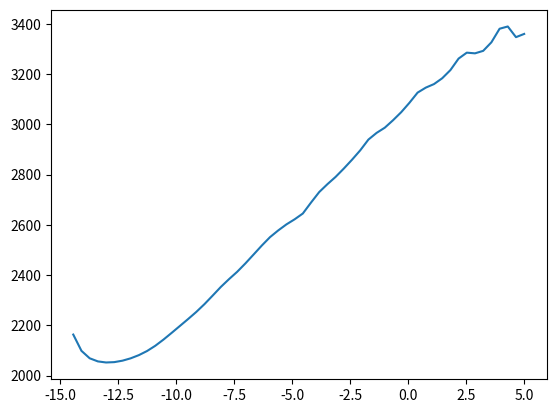

Write the Python code that produced this figure.
import matplotlib.pyplot as plt
import numpy as np
import scipy.optimize
from scipy.interpolate import InterpolatedUnivariateSpline

const = {
    "gravityMars": 3.71,
    "airDensity": 0.01,
    "soundSpeed": 220,
    "cl": 1.6,
    "cd": 0.03,
    "irradiance": 590,
    "solarPanelDensity": 1.76,
    "takeoffBatteryPowerDensity": 1317,
    "takeoffBatteryEnergyDensity": 437,
    "bladeDensity": 1500,
    "allowedStress": 1.2 * 10**9,
    "t/c": 0.012,
    "visc_cr": 5.167e-4,
    "cruiseSpeed": 400 / 3.6,
    "batteryVolume": 450,  # Wh/L
    "ultimateLoad": 1.5,
    "takeOffLoad": 1.1,
    "designRange": 1e6,
    "takeOffTime": 300,
    "margin": 0.0,
    "payloadMass": 350,
    "maxMass": 2700,
    "oswald": 0.9,
    "fillFactor": 0.084,
}


def TakeoffRotor(N_blades, R, V_tip, coaxial):
    # Rename constants
    gm = const["gravityMars"]
    rho = const["airDensity"]
    V_m = const["soundSpeed"]

    # if N_rotors <= 0:
    #     return "N_rotors has to be greater than zero.",0,0,0
    # elif N_blades <= 0:
    #     return "N_blades has to be greater than zero.",0,0,0

    b = N_blades
    v_tip = V_tip

    c = R / 20  # Update the chord

    x0 = c / 2  # Distance from the blade's base to the centre of rotation
    omega = v_tip / R * 0.92  # Angular velocity

    n_elements = 15  # Split up blade into set of elements

    takeoffAOA= np.radians(6)

    alpha_data = [-5.5, -5.25, -5, -4.75, -4.5, -4.25, -4, -3.75, -3.5, -3.25, -3, -2.75, -2.5, -2.25, -2, -1.75, -1.5,
             -1.25, -1, -0.75, -0.5, -0.25, 0, 0.25, 0.5, 0.75, 1, 1.25, 1.5, 1.75, 2, 2.25, 2.5, 2.75, 3, 3.25, 3.5,
             3.75, 4, 4.25, 4.5, 4.75, 5, 5.25, 5.5, 5.75, 6, 6.25, 6.5, 6.75, 7, 7.25, 7.5, 7.75, 8, 8.25, 8.5, 8.75,
             9, 9.25, 9.5, 9.75, 10, 10.5, 10.75, 11.5, 11.75]
    CL = [-0.0105, 0.0047, 0.0103, 0.0386, 0.0702, 0.0884, 0.1103, 0.1289, 0.1542, 0.1897, 0.224, 0.2714, 0.3355,
          0.4065, 0.4772, 0.8569, 0.9316, 0.9834, 1.0275, 1.0711, 1.1236, 1.1483, 1.1729, 1.1995, 1.2338, 1.2672,
          1.2977, 1.3313, 1.365, 1.3918, 1.4219, 1.4531, 1.4823, 1.5037, 1.5223, 1.5379, 1.5728, 1.6028, 1.6248, 1.649,
          1.6752, 1.7032, 1.7335, 1.7484, 1.7673, 1.7899, 1.8152, 1.8443, 1.8582, 1.8685, 1.886, 1.911, 1.9414, 1.9463,
          1.9457, 1.9623, 1.9937, 2.022, 1.9896, 1.9883, 2.0272, 2.0814, 1.9821, 1.9679, 2.0778, 1.8149, 1.4189]

    CLalpha = InterpolatedUnivariateSpline(np.radians(alpha_data), CL)
    a0 = CLalpha.derivative(1)

    alpha0 = -np.radians(5)
    A = np.pi * R**2

    r2R = np.arange(1, n_elements + 1) / n_elements  # Local radius to total rotor

    c2R = c / R

    M_local = (r2R) * (omega * R / V_m)  # Local Mach number (omega*R = V_tip which is constant)

    a = a0(takeoffAOA) / (np.sqrt(1 - M_local**2))  # Lift curve slope corrected for mach number

    def v12Omegar(theta) :
        return (a*b*c2R)/(16*np.pi*r2R) * (-1 + np.sqrt(1 + (32 * np.pi * theta * r2R) / (a * b * c2R)))

    alpha = takeoffAOA * np.ones(n_elements)

    def func(x):
        return alpha - (
            x
            - np.arctan(v12Omegar(x))
        )

    theta = scipy.optimize.fsolve(
        func,
        0.1
        * np.ones(
            n_elements,
        ),
    )

    # plt.plot(r2R, np.degrees(theta))
    # plt.title("Required twist angle")
    # plt.show()

    # S1223
    cl = CLalpha(alpha)
    cd = cl / 50
    DctDr2R = b * r2R**2 * c2R * cl / (2 * np.pi)
    # Create spline of data points in order
    funCT = InterpolatedUnivariateSpline(r2R, DctDr2R)
    Ct_lossless = funCT.integral(x0, 1)
    # Loss of lift from the tip of the rotor
    if Ct_lossless < 0.006:
        B = 1 - 0.06 / b
    else:
        B = 1 - np.sqrt(2.27 * Ct_lossless - 0.01) / b

    Ct = Ct_lossless - funCT.integral(B, 1)

    Dcq0Dr2R = b * r2R**3 * c2R * cd / (2 * np.pi)
    funCQ0 = InterpolatedUnivariateSpline(r2R, Dcq0Dr2R)
    CQ_profile = funCQ0.integral(x0, 1)
    DcqiDr2R = b * r2R**3 * c2R * cl * v12Omegar(theta) / (2 * np.pi)
    funCQi = InterpolatedUnivariateSpline(r2R, DcqiDr2R)
    CQ_induced = funCQi.integral(B, 1)

    Pratiofunc = r2R**3 * (1 - np.sqrt(1 - (2 * Ct / (r2R**2)))) ** 2
    ii = np.isfinite(Pratiofunc)
    funcPratio = InterpolatedUnivariateSpline(r2R[ii], Pratiofunc[ii])

    DCQ_I = 1 / Ct * funcPratio.integral(np.sqrt(2 * Ct), 1) * CQ_induced

    Cq = (CQ_profile + CQ_induced + DCQ_I) / 0.95

    T = rho * A * (omega * R) ** 2 * Ct
    if coaxial:
        T *= 0.88
    pow = rho * A * V_tip**3 * Cq / 550 / 1.341 * 1000
    torque = rho * A * (omega * R) ** 2 * Cq
    # pow = power(T, R)
    sigma = b * c / (np.pi * R)
    ct2sigma = Ct / sigma
    cq2sigma = Cq / sigma

    flight=False
    if T*4/gm >= 3000*1.1:
        flight = True
        print(f"Using a rotor radius of: {R}[m]")
        print(f"Theta: {np.degrees(theta)}")
        print(f"Produced Thrust per rotor: {T}[N]")
        print(f"Required Torque per rotor: {torque}[Nm]")
        print(f"Required Power per rotor: {pow / 1000}[kW]")
        print(f"Rotor Mass")
        print(f"Lifting capacity: {T * 4 / gm}[kg]")



    # Rotor Weight:
    x_cord_top = np.flip(
        [
            1,
            0.99838,
            0.99417,
            0.98825,
            0.98075,
            0.97111,
            0.95884,
            0.94389,
            0.92639,
            0.90641,
            0.88406,
            0.85947,
            0.83277,
            0.80412,
            0.77369,
            0.74166,
            0.70823,
            0.6736,
            0.63798,
            0.60158,
            0.56465,
            0.52744,
            0.49025,
            0.4534,
            0.41721,
            0.38193,
            0.34777,
            0.31488,
            0.28347,
            0.2537,
            0.22541,
            0.19846,
            0.17286,
            0.14863,
            0.12591,
            0.10482,
            0.08545,
            0.06789,
            0.05223,
            0.03855,
            0.02694,
            0.01755,
            0.01028,
            0.00495,
            0.00155,
            0.00005,
        ]
    )
    x_chord_bottom = [
        0.00005,
        0.00044,
        0.00264,
        0.00789,
        0.01718,
        0.03006,
        0.04627,
        0.06561,
        0.08787,
        0.11282,
        0.1402,
        0.17006,
        0.20278,
        0.2384,
        0.27673,
        0.3175,
        0.36044,
        0.40519,
        0.45139,
        0.4986,
        0.54639,
        0.59428,
        0.64176,
        0.68832,
        0.73344,
        0.7766,
        0.81729,
        0.855,
        0.88928,
        0.91966,
        0.94573,
        0.96693,
        0.98255,
        0.99268,
        0.99825,
        1,
    ]
    y_cord_top = np.flip(
        [
            0,
            0.00126,
            0.00494,
            0.01037,
            0.01646,
            0.0225,
            0.02853,
            0.03476,
            0.04116,
            0.04768,
            0.05427,
            0.06089,
            0.06749,
            0.07402,
            0.08044,
            0.08671,
            0.09277,
            0.09859,
            0.10412,
            0.10935,
            0.11425,
            0.11881,
            0.12303,
            0.12683,
            0.13011,
            0.13271,
            0.13447,
            0.13526,
            0.13505,
            0.13346,
            0.13037,
            0.12594,
            0.12026,
            0.11355,
            0.10598,
            0.0977,
            0.08879,
            0.0794,
            0.06965,
            0.05968,
            0.04966,
            0.03961,
            0.02954,
            0.01969,
            0.01033,
            0.00178,
        ]
    )
    y_chord_bottom = [
        0.00178,
        -0.00561,
        -0.0112,
        -0.01427,
        -0.0155,
        -0.01584,
        -0.01532,
        -0.01404,
        -0.01202,
        -0.00925,
        -0.00563,
        -0.00075,
        0.00535,
        0.01213,
        0.01928,
        0.02652,
        0.03358,
        0.04021,
        0.04618,
        0.05129,
        0.05534,
        0.0582,
        0.05976,
        0.05994,
        0.05872,
        0.05612,
        0.05219,
        0.04706,
        0.04088,
        0.03387,
        0.02624,
        0.01822,
        0.0106,
        0.00468,
        0.00115,
        0,
    ]

    S1223_top = InterpolatedUnivariateSpline(x_cord_top, y_cord_top)
    S1223_bottom = InterpolatedUnivariateSpline(x_chord_bottom, y_chord_bottom)

    Area_top = S1223_top.integral(0, 1)
    Area_bot = S1223_bottom.integral(0, 1)
    Area = (Area_top - Area_bot) * c

    Rotor_mass = b * const["bladeDensity"] * R * Area * const["fillFactor"]

    return flight

def ClimbingVertical(MTOM, R, V_sound):
    T = MTOM*const['gravityMars']
    rho = const['airDensity']
    omega = V_sound/R * 0.92

    v_i_hover = np.sqrt(T / (2 * rho * R ** 2 * np.pi))
    Vclimb = 2
    GW = 2700 * 2.20462
    v_i_climb = np.sqrt((2700 * 3.71) / (2 * rho * R ** 2 * np.pi))
    Dcollective = (v_i_climb + Vclimb - v_i_hover) / (0.75 * omega * R)

    v_i_hover *= 3.28084
    v_i_climb *= 3.28084
    Vclimb *= 3.28084

    Dhp = GW / 550 * (Vclimb / 2 + np.sqrt((Vclimb / 2) ** 2 + v_i_hover ** 2) - v_i_hover)

    print(f'Required additional power: {Dhp}[hp]')
    print(f'Required collective angle: {np.degrees(Dcollective)} [deg]')

def CruiseRotor(N_blades, R, V_tip, coaxial, v_cruise):
    # Rename constants
    gm = const["gravityMars"]
    rho = const["airDensity"]
    V_m = const["soundSpeed"]

    alpha = [-5.5,-5.25, -5, -4.75, -4.5, -4.25, -4, -3.75, -3.5, -3.25, -3, -2.75, -2.5, -2.25, -2, -1.75, -1.5, -1.25, -1, -0.75, -0.5, -0.25, 0, 0.25, 0.5, 0.75, 1, 1.25, 1.5, 1.75, 2, 2.25, 2.5, 2.75, 3, 3.25, 3.5, 3.75, 4, 4.25, 4.5, 4.75, 5, 5.25, 5.5, 5.75, 6, 6.25, 6.5, 6.75, 7, 7.25, 7.5, 7.75, 8, 8.25, 8.5, 8.75, 9, 9.25, 9.5, 9.75, 10, 10.5, 10.75, 11.5, 11.75]
    CL = [-0.0105, 0.0047,0.0103,0.0386,0.0702,0.0884,0.1103,0.1289,0.1542,0.1897,0.224,0.2714,0.3355,0.4065,0.4772,0.8569,0.9316,0.9834,1.0275,1.0711,1.1236,1.1483,1.1729,1.1995,1.2338,1.2672,1.2977,1.3313,1.365,1.3918,1.4219,1.4531,1.4823,1.5037,1.5223,1.5379,1.5728,1.6028,1.6248,1.649,1.6752,1.7032,1.7335,1.7484,1.7673,1.7899,1.8152,1.8443,1.8582,1.8685,1.886,1.911,1.9414,1.9463,1.9457,1.9623,1.9937,2.022,1.9896,1.9883,2.0272,2.0814,1.9821,1.9679,2.0778,1.8149,1.4189]


    CL2alpha = InterpolatedUnivariateSpline(alpha, CL)

    # if N_rotors <= 0:
    #     return "N_rotors has to be greater than zero.",0,0,0
    # elif N_blades <= 0:
    #     return "N_blades has to be greater than zero.",0,0,0

    b = N_blades
    v_tip = V_tip

    c = R / 20  # Update the chord

    x0 = c / 2  # Distance from the blade's base to the centre of rotation
    omega = v_tip / R * 0.92  # Angular velocity

    n_elements = 15  # Split up blade into set of elements
    a0 = 6
    alpha0 = -np.radians(5)
    A = np.pi * R ** 2

    r2R = np.arange(1, n_elements + 1) / n_elements  # Local radius to total rotor

    c2R = c / R

    M_local = (r2R) * (omega * R / V_m)  # Local Mach number (omega*R = V_tip which is constant)

    a = a0 / (np.sqrt(1 - M_local ** 2))  # Lift curve slope corrected for mach number

    def v12Omegar(theta):
        return (a * b * c2R) / (16 * np.pi * r2R) * (-1 + np.sqrt(1 + (32 * np.pi * theta * r2R) / (a * b * c2R)))

    alpha = np.radians(6) * np.ones(n_elements)

    def func(x):
        return alpha - (
                x
                - np.arctan(v12Omegar(x))
        )

    theta = scipy.optimize.fsolve(
        func,
        0.1
        * np.ones(
            n_elements,
        ),
    )
    Dcollective = np.radians(np.linspace(-30, 5, 100))
    T_list = np.empty(np.shape(Dcollective))
    i=0
    for Dtheta in Dcollective:
        theta_local = theta+Dtheta
        aoa = theta_local- np.arctan(v12Omegar(theta_local))
        cl_loc = CL2alpha(np.degrees(aoa))
        cd_loc = cl_loc/50

        DctDr2R = b * r2R ** 2 * c2R * cl_loc / (2 * np.pi)
        # Create spline of data points in order
        funCT = InterpolatedUnivariateSpline(r2R, DctDr2R)
        Ct_lossless = funCT.integral(x0, 1)
        # Loss of lift from the tip of the rotor
        if Ct_lossless < 0.006:
            B = 1 - 0.06 / b
        else:
            B = 1 - np.sqrt(2.27 * Ct_lossless - 0.01) / b

        Ct = Ct_lossless - funCT.integral(B, 1)


        T_list[i] = rho * A * (omega * R) ** 2 * Ct
        if coaxial:
            T_list[i] *= 0.88
        pow = T_list[i]*v_cruise
        i+=1

    plt.plot(np.degrees(Dcollective), T_list)
    plt.show()


def detailedDesign():
    R=1
    flight=False
    while flight==False:
        R+=0.1
        flight = TakeoffRotor(6, R, 220, coaxial=True)
        if flight==True:
            ClimbingVertical(2700, R, 220)
            CruiseRotor(6, R, 220, coaxial=True, v_cruise=112)

detailedDesign()